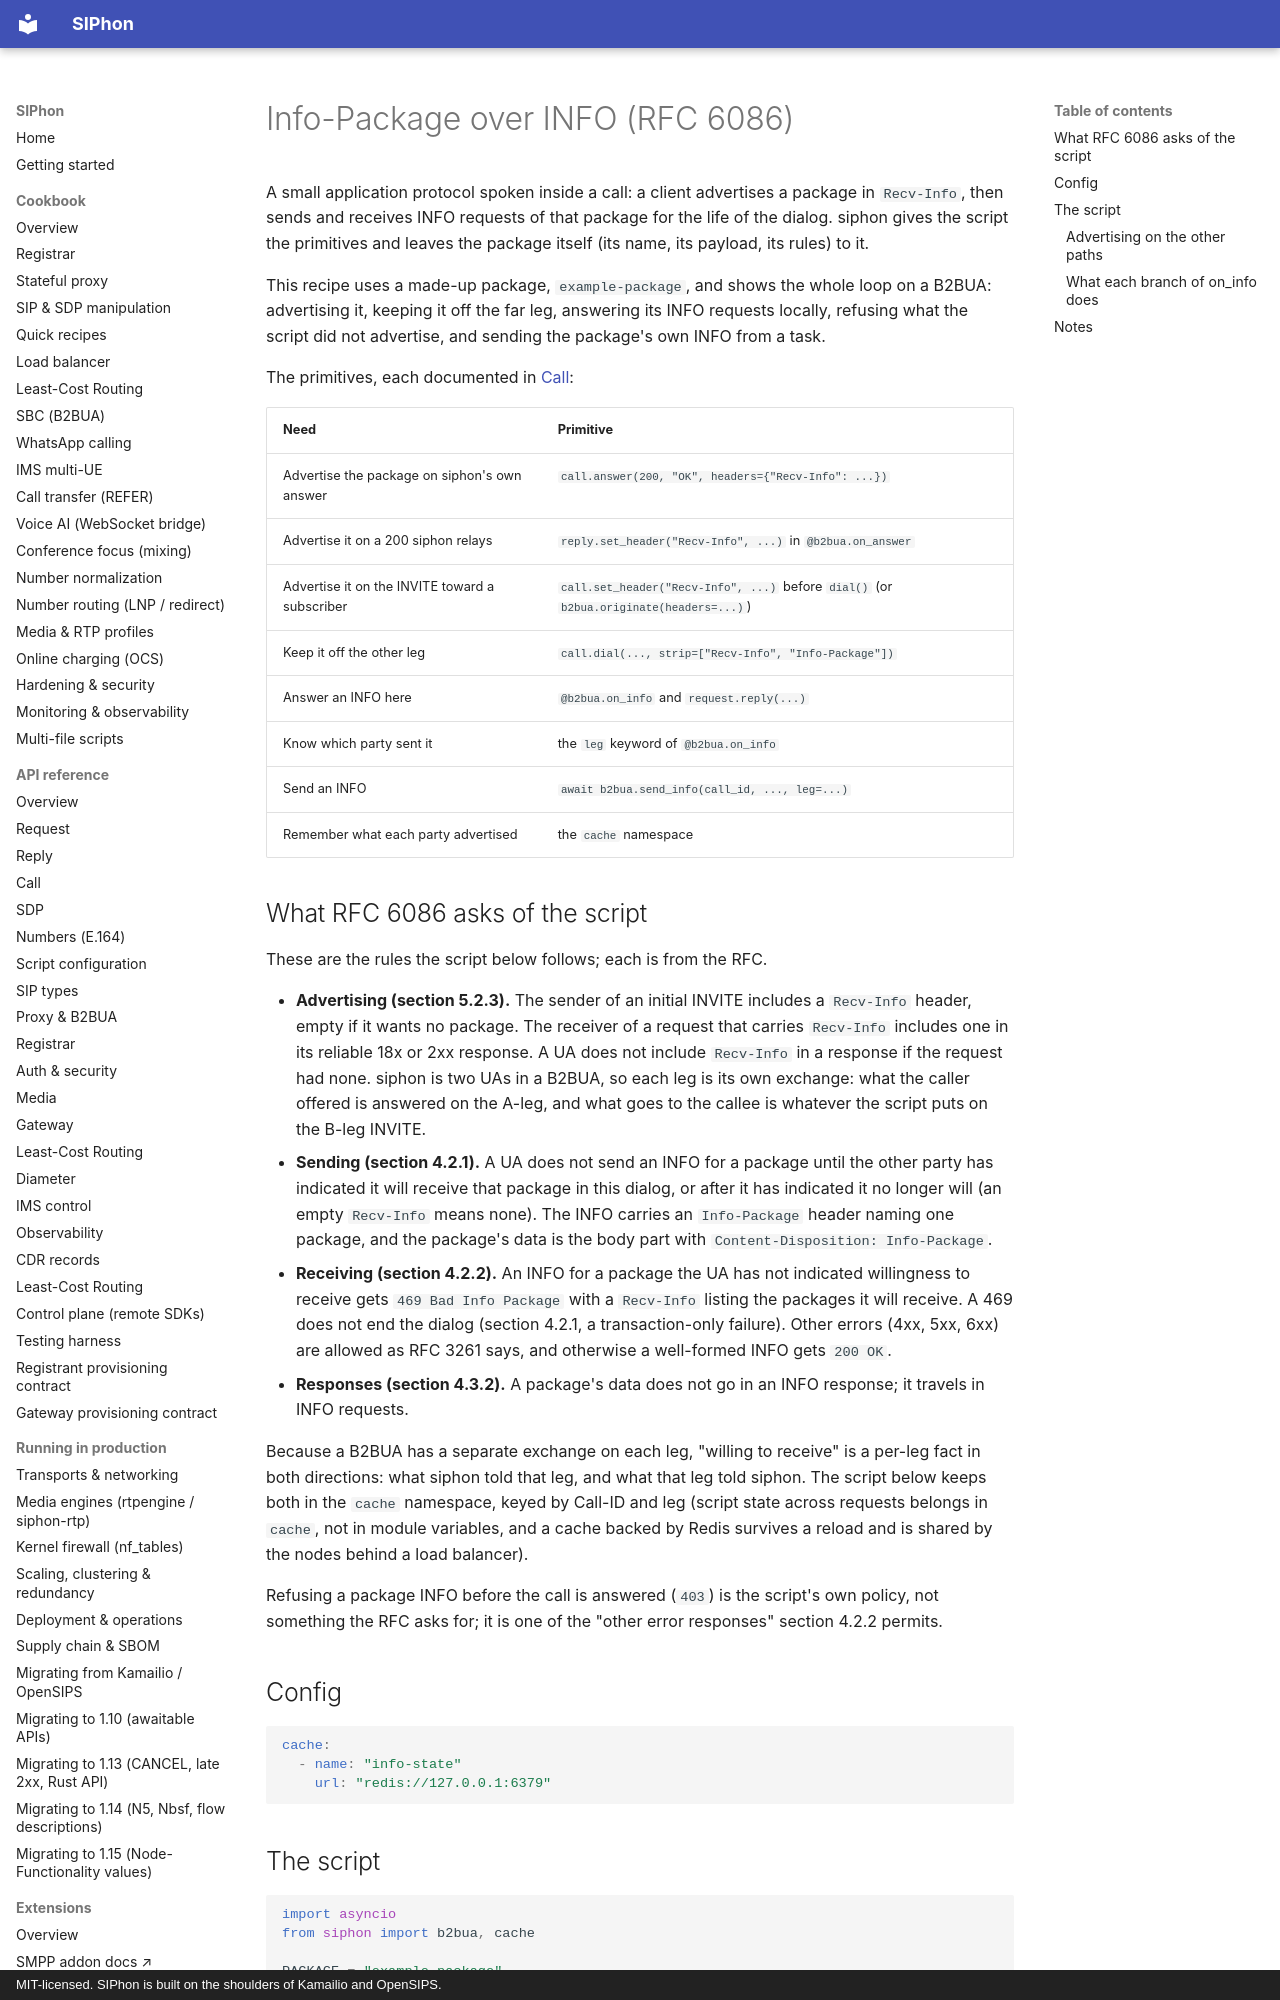

repository: siphon-project/siphon-sip · page: cookbook/info-packages/index.html · generator: mkdocs · copyright: MIT-licensed. SIPhon is built on the shoulders of Kamailio and OpenSIPS.

# Info-Package over INFO (RFC 6086)

A small application protocol spoken inside a call: a client advertises a
package in `Recv-Info`, then sends and receives INFO requests of that package
for the life of the dialog. siphon gives the script the primitives and leaves
the package itself (its name, its payload, its rules) to it.

This recipe uses a made-up package, `example-package`, and shows the whole
loop on a B2BUA: advertising it, keeping it off the far leg, answering its INFO
requests locally, refusing what the script did not advertise, and sending the
package's own INFO from a task.

The primitives, each documented in [Call](../reference/call.md):

| Need | Primitive |
|---|---|
| Advertise the package on siphon's own answer | `call.answer(200, "OK", headers={"Recv-Info": ...})` |
| Advertise it on a 200 siphon relays | `reply.set_header("Recv-Info", ...)` in `@b2bua.on_answer` |
| Advertise it on the INVITE toward a subscriber | `call.set_header("Recv-Info", ...)` before `dial()` (or `b2bua.originate(headers=...)`) |
| Keep it off the other leg | `call.dial(..., strip=["Recv-Info", "Info-Package"])` |
| Answer an INFO here | `@b2bua.on_info` and `request.reply(...)` |
| Know which party sent it | the `leg` keyword of `@b2bua.on_info` |
| Send an INFO | `await b2bua.send_info(call_id, ..., leg=...)` |
| Remember what each party advertised | the `cache` namespace |

## What RFC 6086 asks of the script

These are the rules the script below follows; each is from the RFC.

- **Advertising (section 5.2.3).** The sender of an initial INVITE includes a
  `Recv-Info` header, empty if it wants no package. The receiver of a request
  that carries `Recv-Info` includes one in its reliable 18x or 2xx response. A
  UA does not include `Recv-Info` in a response if the request had none.
  siphon is two UAs in a B2BUA, so each leg is its own exchange: what the
  caller offered is answered on the A-leg, and what goes to the callee is
  whatever the script puts on the B-leg INVITE.
- **Sending (section 4.2.1).** A UA does not send an INFO for a package until
  the other party has indicated it will receive that package in this dialog,
  or after it has indicated it no longer will (an empty `Recv-Info` means
  none). The INFO carries an `Info-Package` header naming one package, and the
  package's data is the body part with `Content-Disposition: Info-Package`.
- **Receiving (section 4.2.2).** An INFO for a package the UA has not
  indicated willingness to receive gets `469 Bad Info Package` with a
  `Recv-Info` listing the packages it will receive. A 469 does not end the
  dialog (section 4.2.1, a transaction-only failure). Other errors (4xx, 5xx,
  6xx) are allowed as RFC 3261 says, and otherwise a well-formed INFO gets
  `200 OK`.
- **Responses (section 4.3.2).** A package's data does not go in an INFO
  response; it travels in INFO requests.

Because a B2BUA has a separate exchange on each leg, "willing to receive" is a
per-leg fact in both directions: what siphon told that leg, and what that leg
told siphon. The script below keeps both in the `cache` namespace, keyed by
Call-ID and leg (script state across requests belongs in `cache`, not in module
variables, and a cache backed by Redis survives a reload and is shared by the
nodes behind a load balancer).

Refusing a package INFO before the call is answered (`403`) is the script's own
policy, not something the RFC asks for; it is one of the "other error
responses" section 4.2.2 permits.

## Config

```yaml
cache:
  - name: "info-state"
    url: "redis://127.0.0.1:6379"
```
